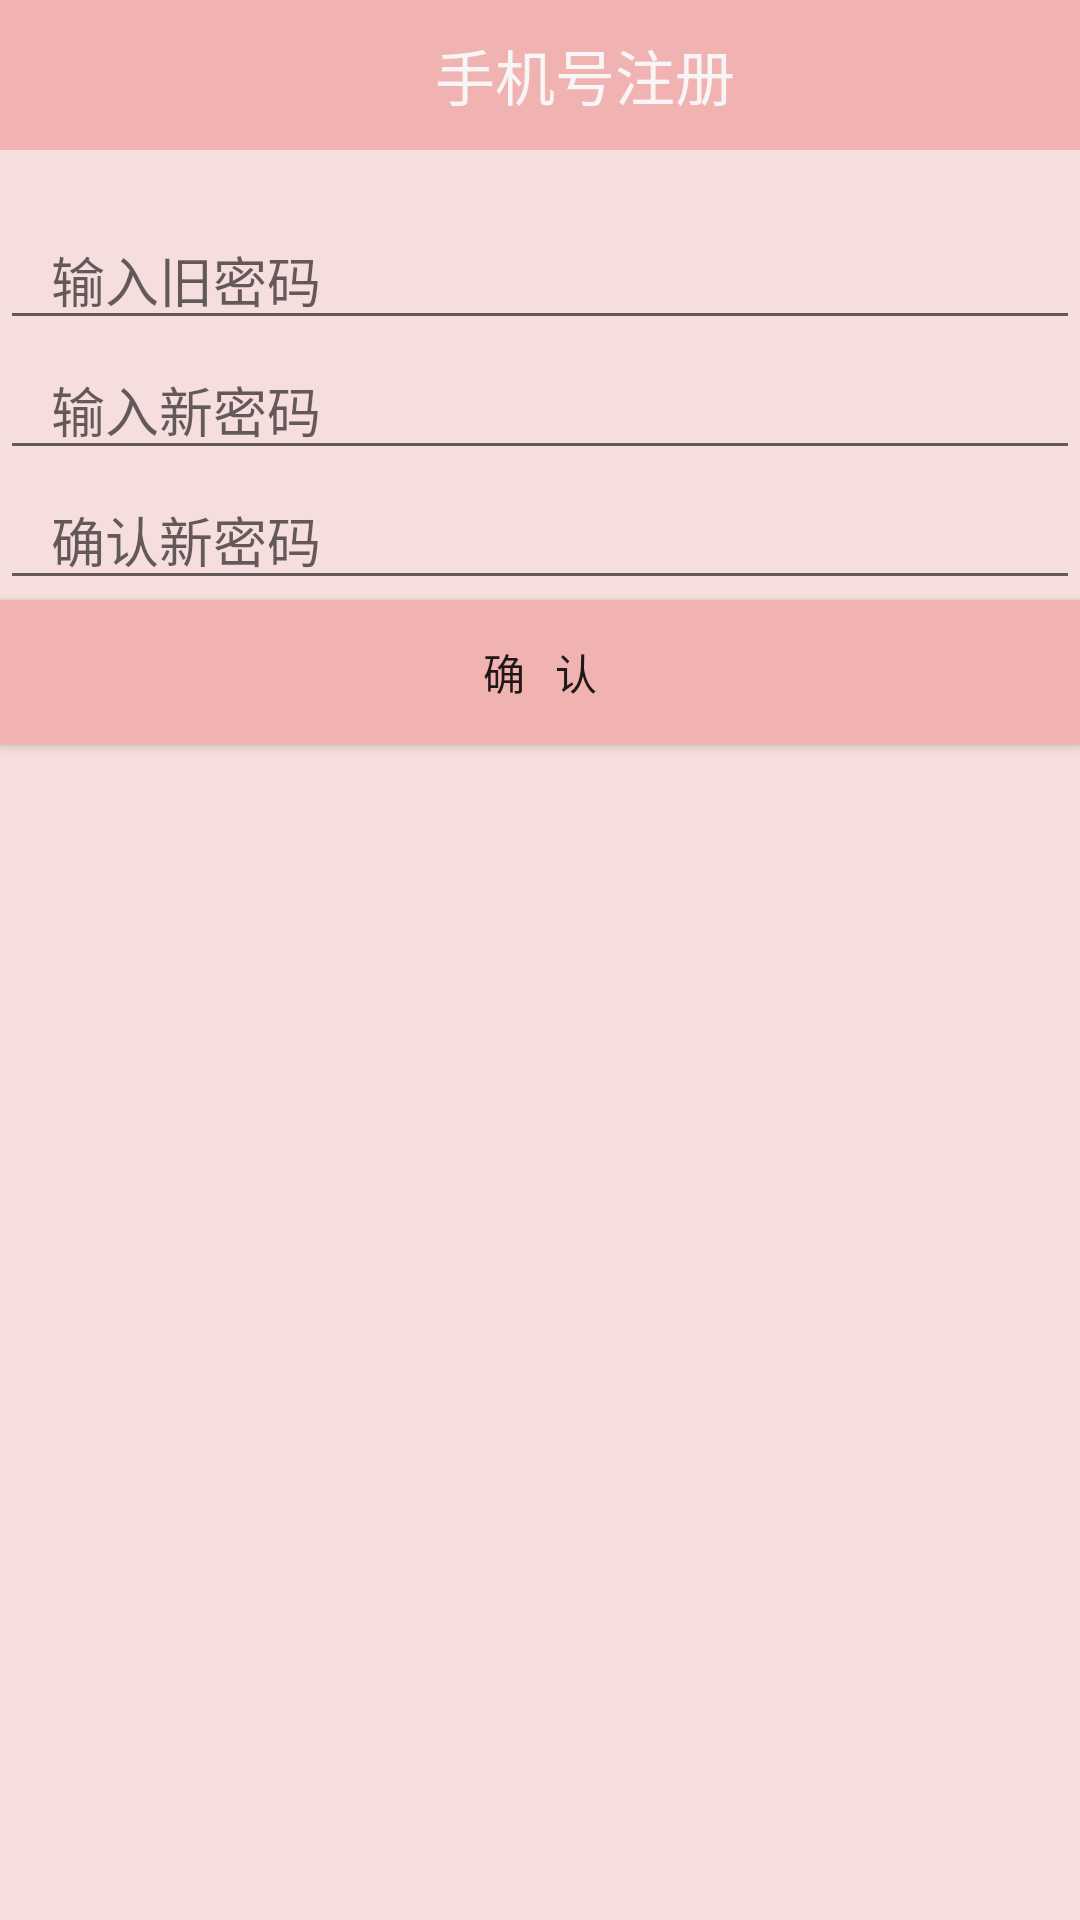

This screen was rendered from an Android layout file. Write that file and the resources it references.
<!-- AndroidManifest.xml: application theme AppTheme -->
<!-- res/layout/activity_change_pwd.xml -->
<?xml version="1.0" encoding="utf-8"?>
<LinearLayout
    xmlns:android="http://schemas.android.com/apk/res/android"
    xmlns:tools="http://schemas.android.com/tools"
    android:layout_width="match_parent"
    android:layout_height="match_parent"
    android:orientation="vertical"
    android:background="#f7dede"
    tools:context="com.example.nanchen.newsdemo.mine.ChangePwdActivity">

    <include layout="@layout/menu_layout"/>

    <EditText
        android:layout_width="match_parent"
        android:paddingTop="30dp"
        android:layout_height="wrap_content"
        android:hint="   输入旧密码"
        android:inputType="textPassword"
        android:id="@+id/pwd1"/>

    <EditText
        android:layout_width="match_parent"
        android:layout_height="wrap_content"
        android:hint="   输入新密码"
        android:inputType="textPassword"
        android:id="@+id/pwd2"/>

    <EditText
        android:layout_width="match_parent"
        android:layout_height="wrap_content"
        android:hint="   确认新密码"
        android:inputType="textPassword"
        android:id="@+id/pwd3"/>

    <Button
        android:layout_width="match_parent"
        android:layout_height="wrap_content"
        android:id="@+id/btn_ok"
        android:text="确   认"
        android:background="#f1b2b2"/>

</LinearLayout>
<!-- res/layout/menu_layout.xml (included above) -->
<?xml version="1.0" encoding="utf-8"?>
<LinearLayout xmlns:android="http://schemas.android.com/apk/res/android"
              android:layout_height="50dp"
              android:layout_width="match_parent"
              android:orientation="horizontal"
              android:background="#f1b2b2">

    <ImageButton
        android:layout_width="0dp"
        android:layout_height="wrap_content"
        android:layout_weight="1"
        android:layout_gravity="center"
        android:background="@mipmap/button_back"
        android:id="@+id/imageButton_back"
        />

    <TextView
        android:layout_width="0dp"
        android:layout_weight="11"
        android:layout_gravity="center"
        android:gravity="center"
        android:textColor="#f7f5f5"
        android:textSize="20sp"
        android:id="@+id/menu_text"
        android:layout_height="wrap_content"
        android:text="手机号注册"
        />

</LinearLayout>
<!-- resources referenced by this layout -->
<resources>
  <style name="AppTheme" parent="Theme.AppCompat.Light.DarkActionBar">
          
          
          
          
      </style>
</resources>
